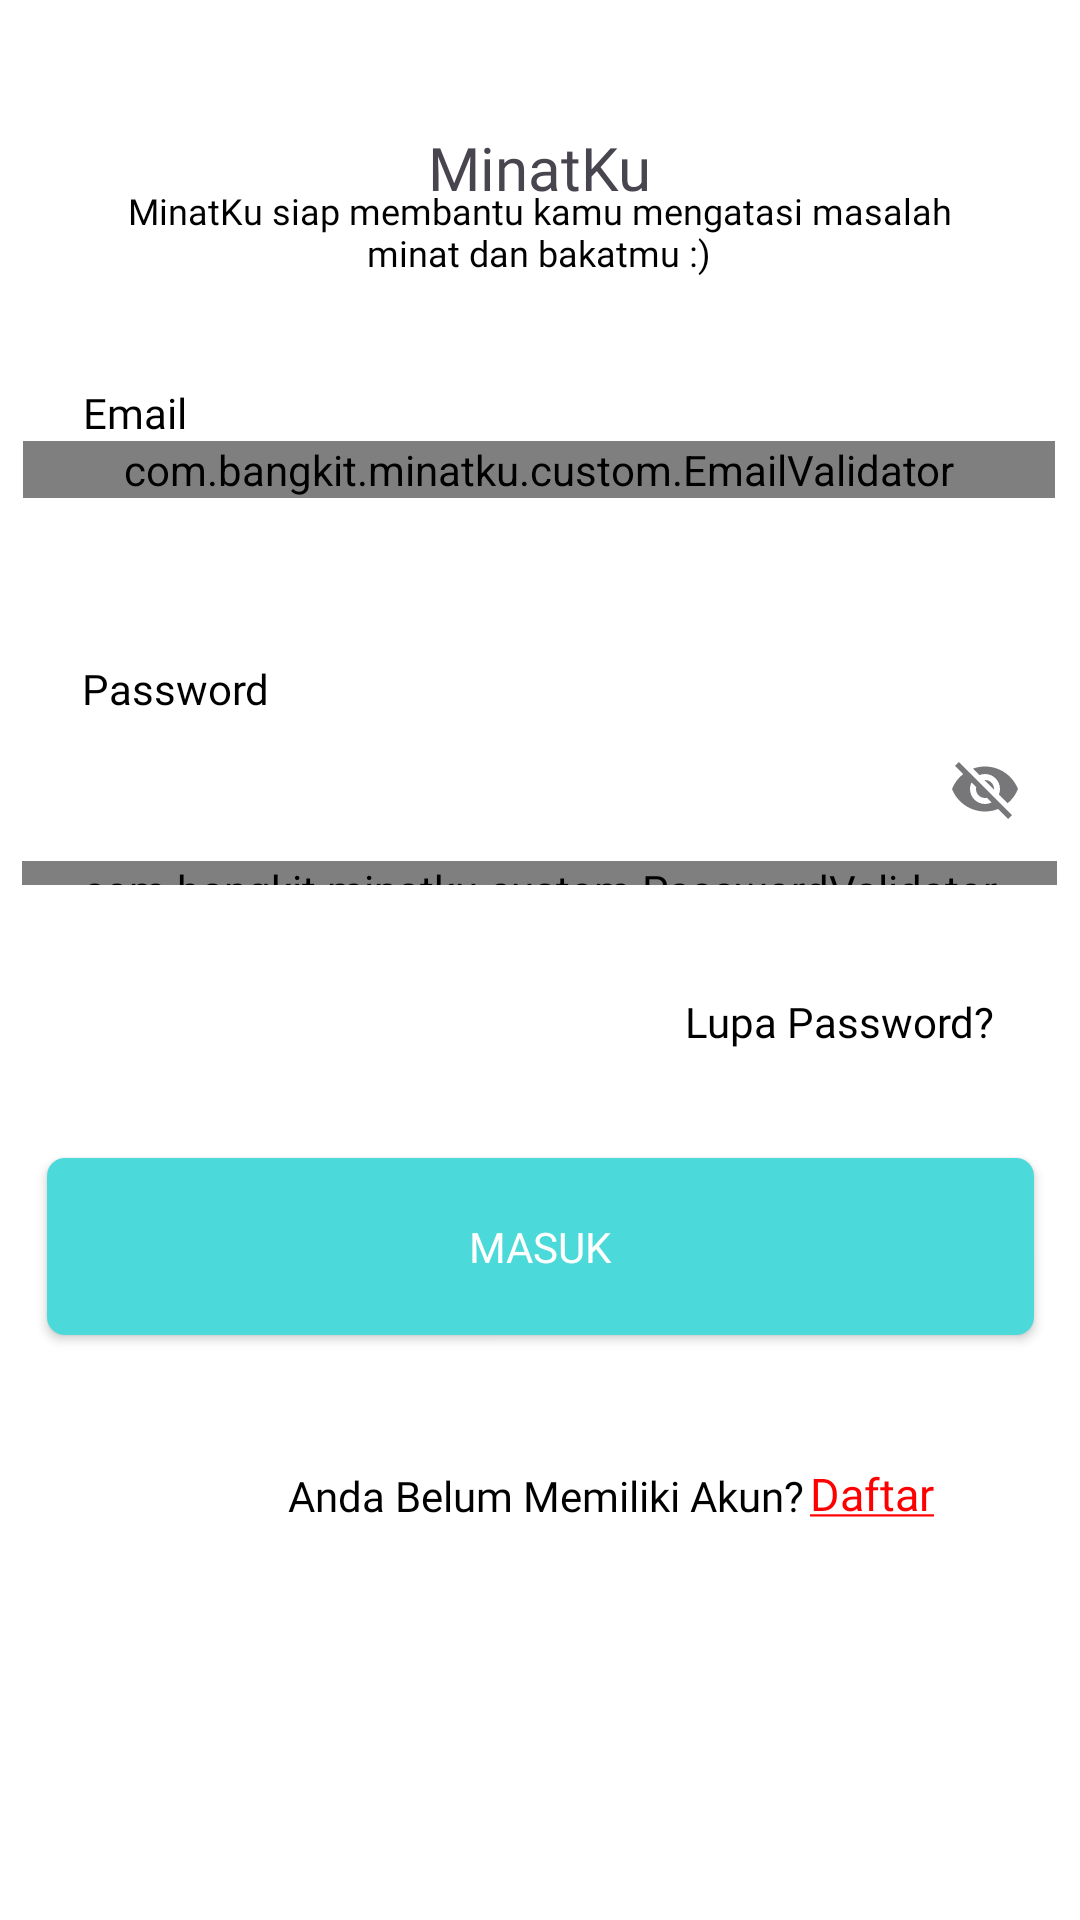

Produce the Android XML layout that renders to this screen, including the resource entries it uses.
<!-- AndroidManifest.xml: application theme Theme.MinatKu -->
<!-- res/layout/activity_login.xml -->
<?xml version="1.0" encoding="utf-8"?>
<androidx.constraintlayout.widget.ConstraintLayout xmlns:android="http://schemas.android.com/apk/res/android"
    xmlns:app="http://schemas.android.com/apk/res-auto"
    xmlns:tools="http://schemas.android.com/tools"
    android:layout_width="match_parent"
    android:layout_height="match_parent"
    android:background="@color/base_page"
    tools:context=".ui.login.LoginActivity">

    <ProgressBar
        android:id="@+id/pbLogin"
        android:layout_width="wrap_content"
        android:layout_height="wrap_content"
        android:visibility="gone"
        app:layout_constraintBottom_toBottomOf="parent"
        app:layout_constraintEnd_toEndOf="parent"
        app:layout_constraintStart_toStartOf="parent"
        app:layout_constraintTop_toTopOf="parent" />

    <TextView
        android:id="@+id/tv_descapp"
        android:layout_width="298dp"
        android:layout_height="42dp"
        android:layout_marginBottom="24dp"
        android:fontFamily="@font/dm_sans"
        android:text="@string/minatku_siap_membantu_kamu_mengatasi_masalah_minat_dan_bakatmu"
        android:textAlignment="center"
        android:textColor="#000000"
        android:textSize="12sp"
        app:layout_constraintBottom_toTopOf="@+id/tv_emailsign"
        app:layout_constraintEnd_toEndOf="parent"
        app:layout_constraintHorizontal_bias="0.495"
        app:layout_constraintStart_toStartOf="parent" />

    <TextView
        android:id="@+id/tv_selamatdatang"
        android:layout_width="wrap_content"
        android:layout_height="wrap_content"
        android:fontFamily="@font/dmsans_18pt_bold"
        android:text="@string/selamat_datang"
        android:textAppearance="@style/TextAppearance.AppCompat.Large"
        android:textColor="#000000"
        android:textSize="30sp"
        app:layout_constraintBottom_toTopOf="@+id/tv_descapp"
        app:layout_constraintEnd_toEndOf="parent"
        app:layout_constraintHorizontal_bias="0.497"
        app:layout_constraintStart_toStartOf="parent"
        app:layout_constraintTop_toBottomOf="@+id/iv_minatkutext"
        app:layout_constraintVertical_bias="1.0" />

    <TextView
        android:id="@+id/tv_emailsign"
        android:layout_width="wrap_content"
        android:layout_height="wrap_content"
        android:fontFamily="@font/dmsans_18pt_bold"
        android:text="@string/email"
        android:textAppearance="@style/TextAppearance.AppCompat.Large"
        android:textColor="#000000"
        android:textSize="14sp"
        app:layout_constraintBottom_toTopOf="@+id/edlayout_tgl"
        app:layout_constraintEnd_toEndOf="parent"
        app:layout_constraintHorizontal_bias="0.085"
        app:layout_constraintStart_toStartOf="parent" />

    <TextView
        android:id="@+id/tv_passsign"
        android:layout_width="wrap_content"
        android:layout_height="wrap_content"
        android:fontFamily="@font/dmsans_18pt_bold"
        android:text="@string/password"
        android:textAppearance="@style/TextAppearance.AppCompat.Large"
        android:textColor="#000000"
        android:textSize="14sp"
        app:layout_constraintBottom_toTopOf="@+id/edlayout_password"
        app:layout_constraintEnd_toEndOf="parent"
        app:layout_constraintHorizontal_bias="0.092"
        app:layout_constraintStart_toStartOf="parent" />

    <com.google.android.material.textfield.TextInputLayout
        android:id="@+id/edlayout_tgl"
        style="@style/Widget.MaterialComponents.TextInputLayout.OutlinedBox"
        android:layout_width="344dp"
        android:layout_height="63dp"
        android:layout_marginBottom="10dp"
        android:alpha="100"
        android:background="#FFFFFF"
        android:hint="@string/masukkan_email"
        app:boxStrokeColor="#000000"
        app:layout_constraintBottom_toTopOf="@+id/tv_passsign"
        app:layout_constraintEnd_toEndOf="parent"
        app:layout_constraintHorizontal_bias="0.477"
        app:layout_constraintStart_toStartOf="parent"
        app:startIconDrawable="@drawable/ic_email"
        tools:alpha="100">

        <com.bangkit.minatku.custom.EmailValidator
            android:id="@+id/ed_email"
            android:layout_width="match_parent"
            android:layout_height="wrap_content"
            android:ems="10"
            android:fontFamily="@font/dm_sans"
            android:inputType="textEmailAddress"
            android:textColor="#000000"
            tools:ignore="SpeakableTextPresentCheck" />

    </com.google.android.material.textfield.TextInputLayout>

    <com.google.android.material.textfield.TextInputLayout
        android:id="@+id/edlayout_password"
        style="@style/Widget.MaterialComponents.TextInputLayout.OutlinedBox"
        android:layout_width="345dp"
        android:layout_height="56dp"
        android:layout_marginBottom="36dp"
        android:background="#FFFFFF"
        android:hint="@string/password"
        app:boxStrokeColor="#000000"
        app:endIconMode="password_toggle"
        app:layout_constraintBottom_toTopOf="@+id/textView5"
        app:layout_constraintEnd_toEndOf="parent"
        app:layout_constraintHorizontal_bias="0.484"
        app:layout_constraintStart_toStartOf="parent"
        app:startIconDrawable="@drawable/ic_lock"
        tools:alpha="100">

        <com.bangkit.minatku.custom.PasswordValidator
            android:id="@+id/ed_password"
            android:layout_width="match_parent"
            android:layout_height="wrap_content"
            android:ems="10"
            android:fontFamily="@font/dm_sans"
            android:inputType="textPassword"
            android:textColor="#000000"
            tools:ignore="SpeakableTextPresentCheck" />

    </com.google.android.material.textfield.TextInputLayout>

    <Button
        android:id="@+id/btn_login"
        android:layout_width="329dp"
        android:layout_height="59dp"
        android:layout_marginBottom="44dp"
        android:background="@drawable/rounded"
        android:backgroundTint="@color/blue"
        android:fontFamily="@font/dm_sans_bold"
        android:text="@string/masuk"
        android:textColor="#FFFFFF"
        app:layout_constraintBottom_toTopOf="@+id/tv_donthaveakun"
        app:layout_constraintEnd_toEndOf="parent"
        app:layout_constraintStart_toStartOf="parent"
        tools:alpha="100" />

    <TextView
        android:id="@+id/textView5"
        android:layout_width="wrap_content"
        android:layout_height="wrap_content"
        android:layout_marginBottom="36dp"
        android:contextClickable="true"
        android:fontFamily="@font/dmsans_18pt_bold"
        android:text="@string/lupa_password"
        android:textAppearance="@style/TextAppearance.AppCompat.Large"
        android:textColor="#000000"
        android:textSize="14sp"
        app:layout_constraintBottom_toTopOf="@+id/btn_login"
        app:layout_constraintEnd_toEndOf="parent"
        app:layout_constraintHorizontal_bias="0.89"
        app:layout_constraintStart_toStartOf="parent" />

    <TextView
        android:id="@+id/txt_daftar"
        android:layout_width="wrap_content"
        android:layout_height="wrap_content"
        android:layout_marginStart="2dp"
        android:layout_marginBottom="132dp"
        android:contextClickable="true"
        android:fontFamily="@font/dm_sans_bold"
        android:gravity="center_vertical"
        android:text="@string/daftar"
        android:textColor="#FF0000"
        android:textSize="15sp"
        app:layout_constraintBottom_toBottomOf="parent"
        app:layout_constraintEnd_toEndOf="parent"
        app:layout_constraintHorizontal_bias="0.0"
        app:layout_constraintStart_toEndOf="@+id/tv_donthaveakun" />

    <TextView
        android:id="@+id/tv_donthaveakun"
        android:layout_width="wrap_content"
        android:layout_height="wrap_content"
        android:layout_marginStart="96dp"
        android:layout_marginBottom="132dp"
        android:fontFamily="@font/dmsans_18pt_regular"
        android:text="@string/anda_belum_memiliki_akun"
        android:textColor="#000000"
        app:layout_constraintBottom_toBottomOf="parent"
        app:layout_constraintStart_toStartOf="parent" />

    <TextView
        android:id="@+id/iv_minatkutext"
        android:layout_width="wrap_content"
        android:layout_height="wrap_content"
        android:layout_marginBottom="-50dp"
        android:fontFamily="@font/dmsans_18pt_bold"
        android:text="@string/minatku"
        android:textSize="20sp"
        app:layout_constraintBottom_toTopOf="@+id/tv_descapp"
        app:layout_constraintEnd_toEndOf="parent"
        app:layout_constraintStart_toStartOf="parent"
        app:layout_constraintTop_toTopOf="parent" />

</androidx.constraintlayout.widget.ConstraintLayout>
<!-- resources referenced by this layout -->
<resources>
  <color name="base_page">#FFFFFFFF</color>
  <color name="blue">#4CD9D9</color>
  <!-- drawable rounded (drawable) -->
  <?xml version="1.0" encoding="utf-8"?>
  <shape xmlns:android="http://schemas.android.com/apk/res/android">
      <corners android:radius="6dp" />
      <solid android:color="@color/dark_blue"/>
  </shape>
  <string name="anda_belum_memiliki_akun">Anda Belum Memiliki Akun?</string>
  <string name="daftar"><u>Daftar</u></string>
  <string name="email">Email</string>
  <string name="lupa_password">Lupa Password?</string>
  <string name="masuk">MASUK</string>
  <string name="masukkan_email">Masukkan Email</string>
  <string name="minatku">MinatKu</string>
  <string name="minatku_siap_membantu_kamu_mengatasi_masalah_minat_dan_bakatmu">MinatKu siap membantu kamu mengatasi masalah minat dan bakatmu :)</string>
  <string name="password">Password</string>
  <string name="selamat_datang">Selamat Datang</string>
  <style name="Theme.MinatKu" parent="Base.Theme.MinatKu" />
  <color name="dark_blue">#271C61</color>
  <style name="Base.Theme.MinatKu" parent="Theme.Material3.DayNight.NoActionBar">
          
           <item name="colorPrimary">@color/blue</item>
      </style>
</resources>
